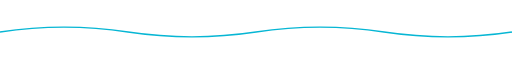
t = 0.00 s
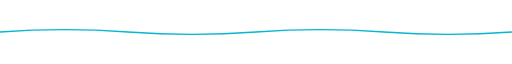
t = 0.25 s
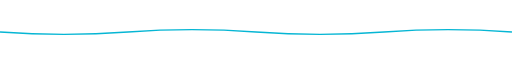
t = 0.75 s
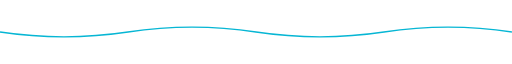
t = 1.00 s
t = 1.25 s: frame unchanged from t = 0.75 s, image omitted
t = 1.75 s: frame unchanged from t = 0.25 s, image omitted

The animated SVG that drew these frames (rendered in a browser with its animation timeline set to each time). Animation: 1 SMIL element (animate=1); one cycle of 2.00 s, repeats indefinitely.

<svg xmlns="http://www.w3.org/2000/svg" viewBox="0 0 800 40" width="800" height="40">
  <path d="M0 20 Q 100 5, 200 20 T 400 20 T 600 20 T 800 20"
        fill="none" stroke="#06b6d4" stroke-width="2">
    <animate attributeName="d"
      values="
      M0 20 Q 100 5, 200 20 T 400 20 T 600 20 T 800 20;
      M0 20 Q 100 35, 200 20 T 400 20 T 600 20 T 800 20;
      M0 20 Q 100 5, 200 20 T 400 20 T 600 20 T 800 20"
      dur="2s" repeatCount="indefinite"/>
  </path>
</svg>
